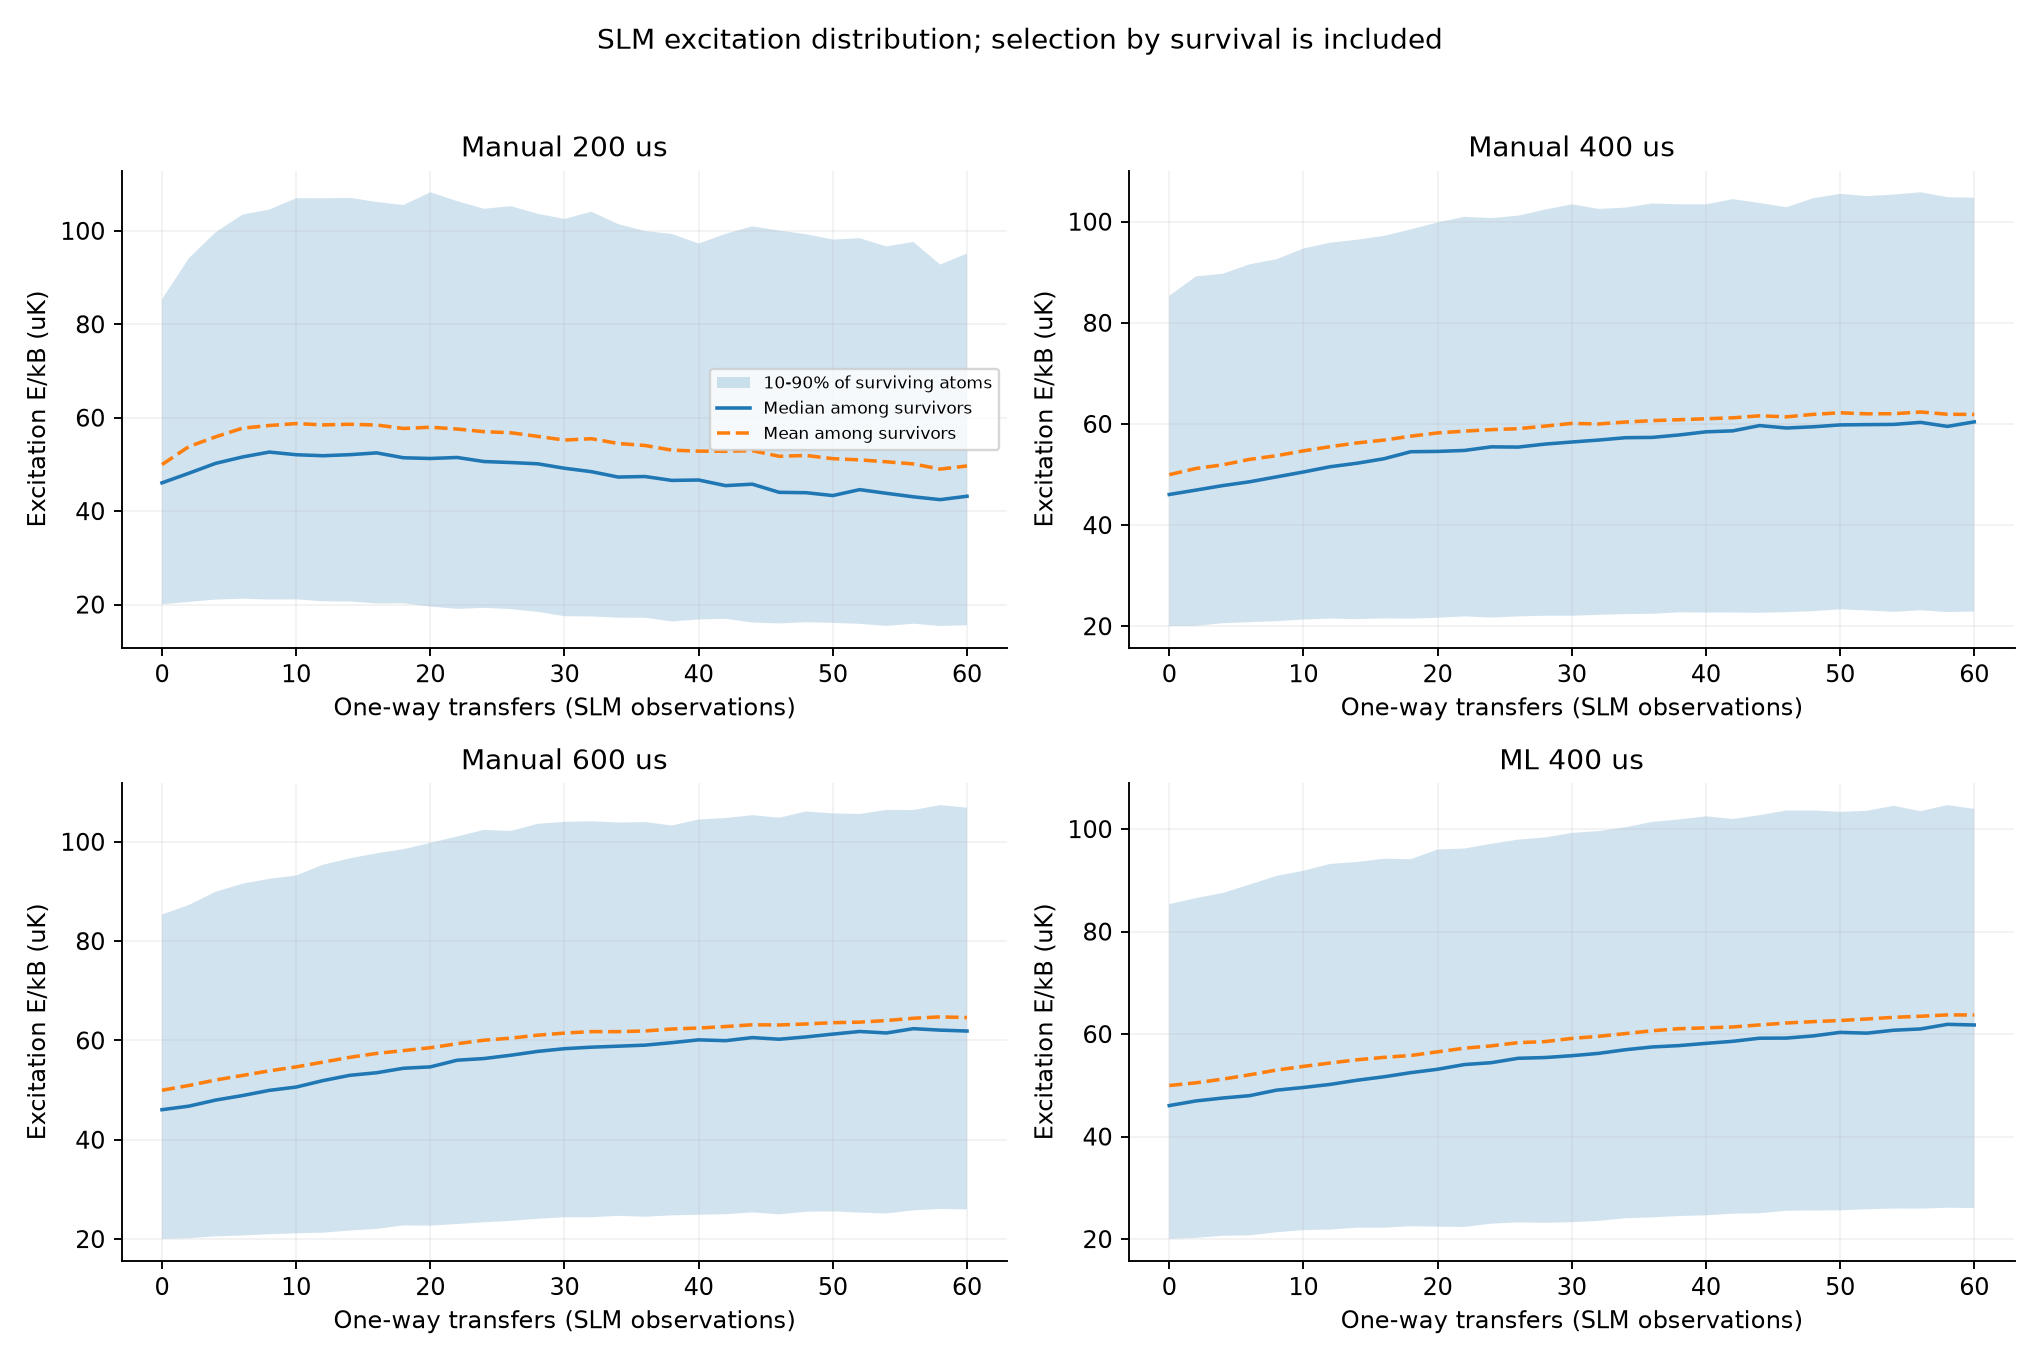

The file beside this chart, header and first rows:
waveform, n, survivors, q10_uK, q50_uK, q90_uK, mean_uK
manual_200us, 0, 8192, 20.05, 46.05, 85.35, 49.97
manual_200us, 2, 7892, 20.57, 48.11, 94.15, 53.82
manual_200us, 4, 7484, 21.06, 50.23, 99.69, 55.91
manual_200us, 6, 7085, 21.25, 51.59, 103.5, 57.76
manual_200us, 8, 6618, 21.07, 52.65, 104.6, 58.34
manual_200us, 10, 6191, 21.11, 52.08, 107, 58.75
manual_200us, 12, 5744, 20.7, 51.86, 107, 58.46
manual_200us, 14, 5349, 20.66, 52.08, 107.1, 58.59
manual_200us, 16, 4978, 20.23, 52.47, 106.2, 58.43
manual_200us, 18, 4630, 20.26, 51.43, 105.5, 57.69
manual_200us, 20, 4318, 19.58, 51.27, 108.3, 57.96
manual_200us, 22, 4003, 19.07, 51.49, 106.4, 57.58
manual_200us, 24, 3708, 19.3, 50.62, 104.7, 57.01
manual_200us, 26, 3456, 19.02, 50.4, 105.3, 56.78
manual_200us, 28, 3218, 18.44, 50.13, 103.7, 56.01
manual_200us, 30, 3015, 17.51, 49.18, 102.6, 55.21
manual_200us, 32, 2830, 17.45, 48.45, 104.1, 55.51
manual_200us, 34, 2633, 17.19, 47.3, 101.5, 54.48
manual_200us, 36, 2468, 17.17, 47.41, 99.96, 54.06
manual_200us, 38, 2312, 16.38, 46.58, 99.34, 53.05
manual_200us, 40, 2185, 16.8, 46.66, 97.28, 52.84
manual_200us, 42, 2065, 16.94, 45.46, 99.36, 52.81
manual_200us, 44, 1948, 16.16, 45.77, 101, 52.95
manual_200us, 46, 1815, 15.96, 44.03, 100.1, 51.74
manual_200us, 48, 1721, 16.22, 43.95, 99.29, 51.92
manual_200us, 50, 1622, 16.08, 43.33, 98.14, 51.23
manual_200us, 52, 1539, 15.87, 44.6, 98.43, 50.97
manual_200us, 54, 1458, 15.43, 43.82, 96.67, 50.56
manual_200us, 56, 1377, 15.9, 43.07, 97.64, 50.11
manual_200us, 58, 1297, 15.41, 42.46, 92.79, 48.99
manual_200us, 60, 1244, 15.57, 43.19, 95.13, 49.67
manual_400us, 0, 8192, 20.05, 46.05, 85.35, 49.97
manual_400us, 2, 8104, 20.08, 46.93, 89.19, 51.2
manual_400us, 4, 7997, 20.59, 47.82, 89.71, 51.93
manual_400us, 6, 7909, 20.81, 48.57, 91.58, 53.01
manual_400us, 8, 7807, 21.01, 49.54, 92.59, 53.73
manual_400us, 10, 7714, 21.32, 50.51, 94.7, 54.68
manual_400us, 12, 7606, 21.51, 51.55, 95.85, 55.52
manual_400us, 14, 7488, 21.4, 52.24, 96.43, 56.25
manual_400us, 16, 7345, 21.56, 53.12, 97.2, 56.81
manual_400us, 18, 7217, 21.5, 54.51, 98.48, 57.59
manual_400us, 20, 7105, 21.67, 54.57, 99.86, 58.23
manual_400us, 22, 6947, 21.94, 54.76, 101, 58.58
manual_400us, 24, 6791, 21.72, 55.48, 100.7, 58.88
manual_400us, 26, 6631, 21.95, 55.43, 101.2, 59.07
manual_400us, 28, 6484, 22.07, 56.02, 102.4, 59.58
manual_400us, 30, 6346, 22.07, 56.43, 103.4, 60.12
manual_400us, 32, 6174, 22.26, 56.82, 102.5, 60
manual_400us, 34, 6036, 22.39, 57.28, 102.8, 60.38
manual_400us, 36, 5883, 22.47, 57.34, 103.6, 60.66
manual_400us, 38, 5741, 22.75, 57.83, 103.4, 60.84
manual_400us, 40, 5600, 22.7, 58.45, 103.4, 61.03
manual_400us, 42, 5460, 22.7, 58.64, 104.5, 61.21
manual_400us, 44, 5326, 22.67, 59.68, 103.7, 61.62
manual_400us, 46, 5168, 22.78, 59.2, 102.9, 61.41
manual_400us, 48, 5057, 22.99, 59.44, 104.6, 61.9
manual_400us, 50, 4926, 23.34, 59.81, 105.5, 62.21
manual_400us, 52, 4781, 23.12, 59.87, 105.1, 62
manual_400us, 54, 4654, 22.85, 59.91, 105.4, 62.03
manual_400us, 56, 4534, 23.17, 60.32, 105.8, 62.37
... 64 more rows
